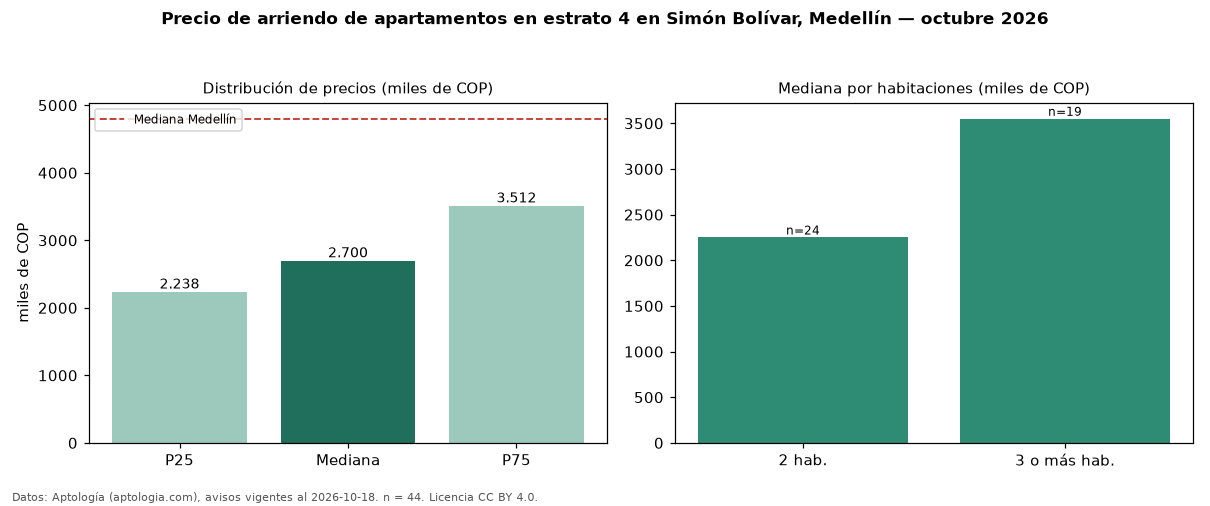

The data file committed next to this chart (first rows):
seccion, metrica, valor, moneda, n
filtro, estrato, 4, , 44
precio, p25, 2237500, COP, 44
precio, mediana, 2700000, COP, 44
precio, p75, 3512500, COP, 44
precio, minimo, 1300000, COP, 44
precio, maximo, 11111111, COP, 44
m2, mediana_precio_m2, 35000, COP, 43
m2, area_mediana_m2, 71.0, m2, 43
banos, mediana_banos, 2.0, , 
parqueadero, pct_con_parqueadero, 34.2, %, 38
estrato, estrato_mas_frecuente, 4, , 44
habitaciones, 2, 2250000, COP, 24
habitaciones, 3+, 3550000, COP, 19
ciudad, mediana_ciudad_referencia, 4800000, COP, 
ciudad, mediana_m2_ciudad, 49206, COP, 
fuente, fecha_datos, 2026-10-18, , 
fuente, atribucion, https://www.aptologia.com/arriendo/medel…, , 
fuente, licencia, CC BY 4.0, , 
